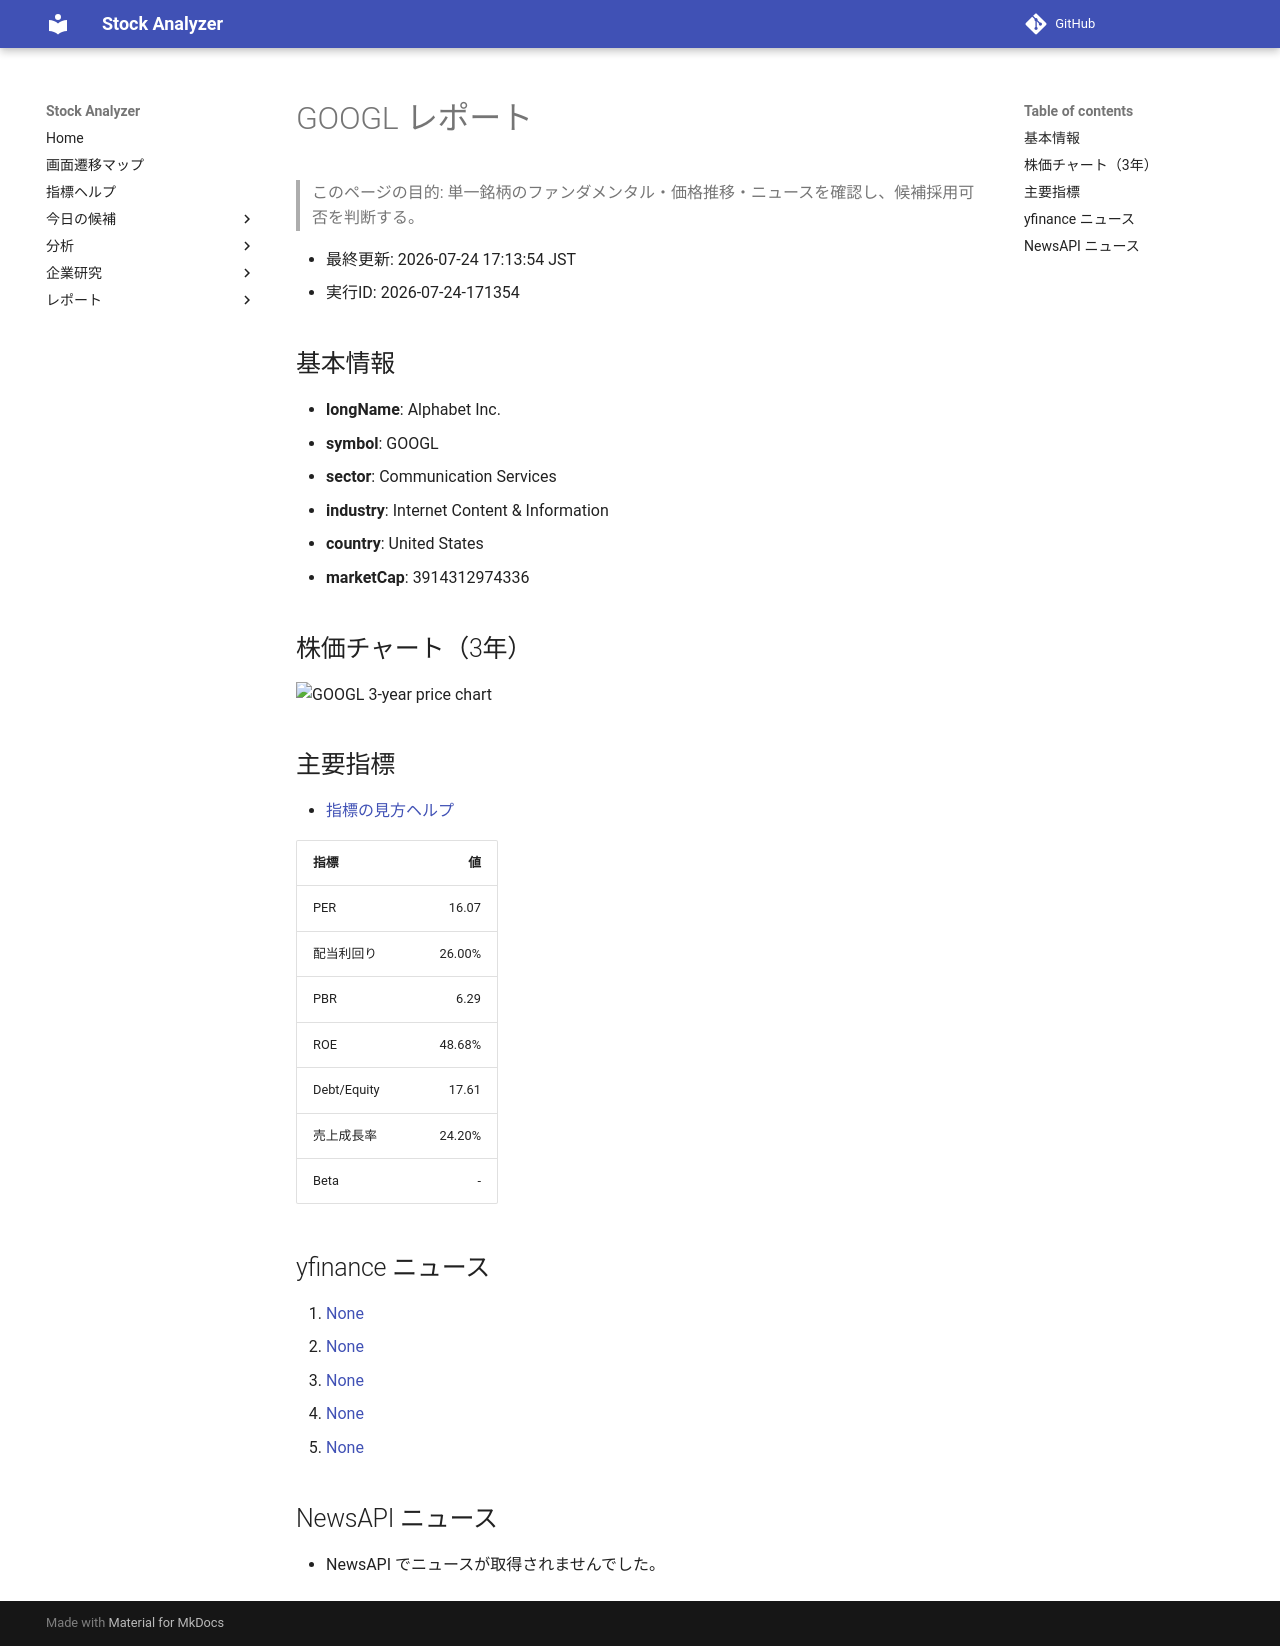

repository: Yumi-note/Making-APP · page: stocks/2026-07-24/171354/GOOGL/index.html · generator: mkdocs

# GOOGL レポート

> このページの目的: 単一銘柄のファンダメンタル・価格推移・ニュースを確認し、候補採用可否を判断する。

- 最終更新: 2026-07-24 17:13:54 JST
- 実行ID: 2026-07-24-171354

## 基本情報

- **longName**: Alphabet Inc.
- **symbol**: GOOGL
- **sector**: Communication Services
- **industry**: Internet Content & Information
- **country**: United States
- **marketCap**: 3914312974336

## 株価チャート（3年）

![GOOGL 3-year price chart](GOOGL_3y.png)

## 主要指標

- [指標の見方ヘルプ](../../../../indicators.md)

| 指標 | 値 |
|---|---:|
| PER | 16.07 |
| 配当利回り | 26.00% |
| PBR | 6.29 |
| ROE | 48.68% |
| Debt/Equity | 17.61 |
| 売上成長率 | 24.20% |
| Beta | - |

## yfinance ニュース

1. [None](None)
2. [None](None)
3. [None](None)
4. [None](None)
5. [None](None)

## NewsAPI ニュース

- NewsAPI でニュースが取得されませんでした。
